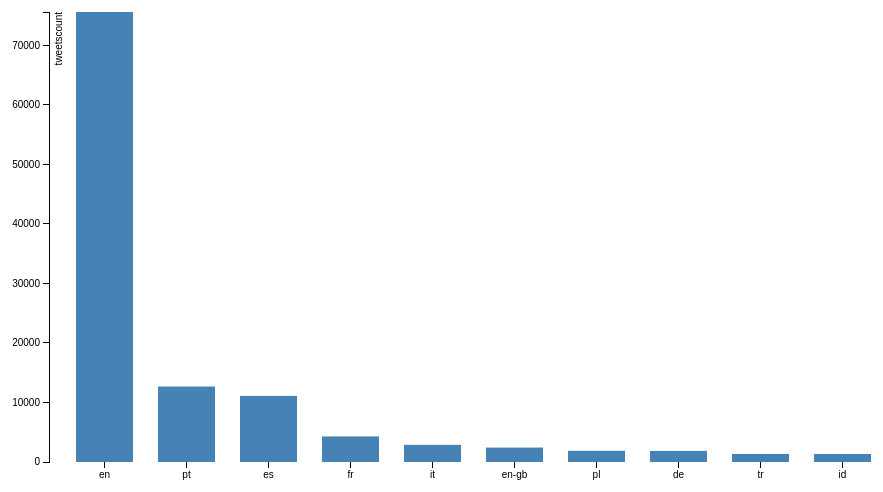
D3 v3 page, settled after 360 driven frames (6 s of simulated time); the page loaded 1 data file(s).



var margin = {top: 20, right: 20, bottom: 30, left: 90},
    width = 960 - margin.left - margin.right,
    height = 500 - margin.top - margin.bottom;

var x = d3.scale.ordinal()
    .rangeRoundBands([0, width], .3);

var y = d3.scale.linear()
    .range([height, 0]);

var xAxis = d3.svg.axis()
    .scale(x)
    .orient("bottom");

var yAxis = d3.svg.axis()
    .scale(y)
    .orient("left")
    .ticks(10, "k");

var svg = d3.select("body").append("svg")
    .attr("width", width + margin.left + margin.right)
    .attr("height", height + margin.top + margin.bottom)
  .append("g")
    .attr("transform", "translate(" + margin.left + "," + margin.top + ")");

d3.csv("query3.csv", type, function(error, data) {
  if (error) throw error;

  x.domain(data.map(function(d) { return d.lang; }));
  y.domain([0, d3.max(data, function(d) { return d.tweetscount; })]);

  svg.append("g")
      .attr("class", "x axis")
      .attr("transform", "translate(0," + height + ")")
      .call(xAxis);

  svg.append("g")
      .attr("class", "y axis")
      .call(yAxis)
    .append("text")
      .attr("transform", "rotate(-90)")
      .attr("y", 6)
      .attr("dy", ".71em")
      .style("text-anchor", "end")
      .text("tweetscount");

  svg.selectAll(".bar")
      .data(data)
    .enter().append("rect")
      .attr("class", "bar")
      .attr("x", function(d) { return x(d.lang); })
      .attr("width", x.rangeBand())
      .attr("y", function(d) { return y(d.tweetscount); })
      .attr("height", function(d) { return height - y(d.tweetscount); });
});

function type(d) {
  d.tweetscount = +d.tweetscount;
  return d;
}



### data: query3.csv
lang, tweetscount
en, 75617
pt, 12686
es, 11106
fr, 4293
it, 2879
en-gb, 2425
pl, 1883
de, 1863
tr, 1355
id, 1346